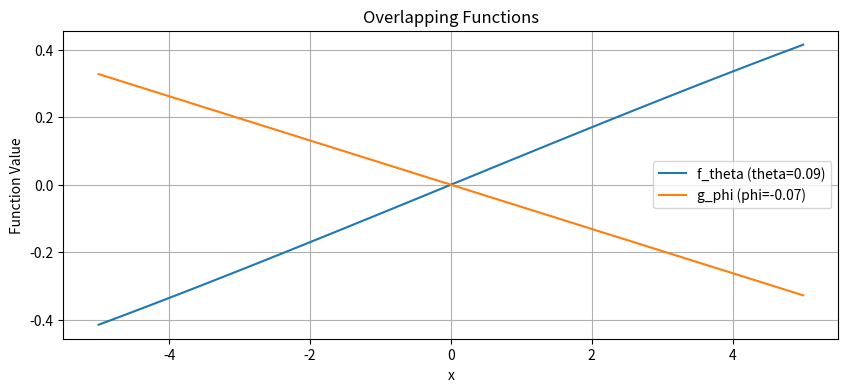
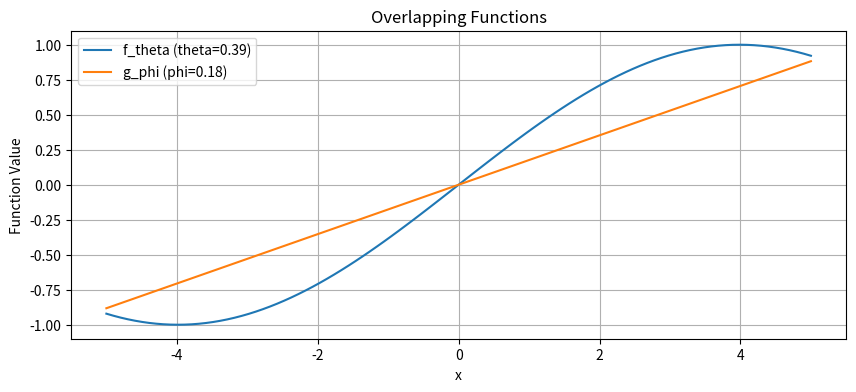
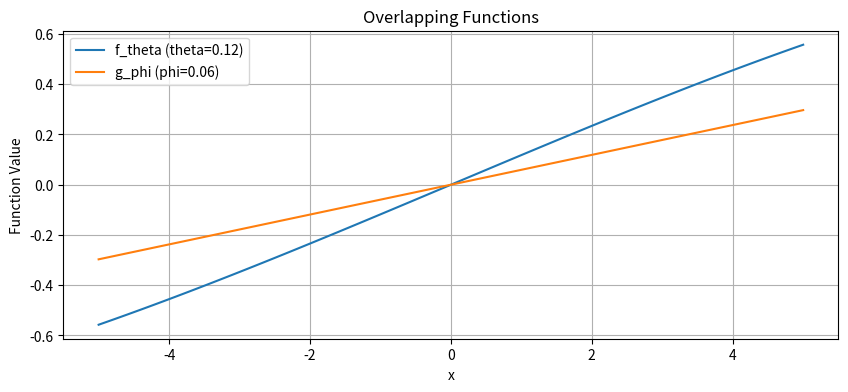

Source code (Python) for these figures, in order:
import numpy as np
import matplotlib.pyplot as plt
from scipy.spatial.distance import cdist

# Define the input domain (e.g., x values)
x_domain = np.linspace(-5, 5, 100)  # Adjust as needed

# Define parameter ranges for the two functions
# Function 1 parameters (theta)
theta_min, theta_max = 0, 2 * np.pi
# Function 2 parameters (phi)
phi_min, phi_max = -1, 1

# Number of samples from each parameter space
num_samples = 500  # Increase for better approximation

# Sample parameters uniformly from their ranges
theta_samples = np.random.uniform(theta_min, theta_max, num_samples)
phi_samples = np.random.uniform(phi_min, phi_max, num_samples)

# Define the parametrizable functions
def f_theta(theta, x):
    # Example: Sine function with varying frequency
    return np.sin(theta * x)

def g_phi(phi, x):
    # Example: Linear function with varying slope
    return phi * x

# Evaluate the functions over the input domain
f_values = np.array([f_theta(theta, x_domain) for theta in theta_samples])
g_values = np.array([g_phi(phi, x_domain) for phi in phi_samples])

# Reshape the function outputs to vectors for distance computation
f_vectors = f_values.reshape(num_samples, -1)
g_vectors = g_values.reshape(num_samples, -1)

# Compute pairwise distances between functions
distance_matrix = cdist(f_vectors, g_vectors, metric='euclidean')

# Define a threshold to consider functions as overlapping
overlap_threshold = 5.0  # Adjust based on acceptable similarity

# Identify overlapping function pairs
overlap_indices = np.where(distance_matrix < overlap_threshold)
num_overlaps = len(overlap_indices[0])

# Estimate overlapping volume
total_pairs = num_samples ** 2
overlap_volume = num_overlaps / total_pairs

print(f"Estimated Overlapping Volume: {overlap_volume}")

# Optional: Visualize some overlapping function pairs
import random

# Find indices of overlapping functions
f_overlap_indices = overlap_indices[0]
g_overlap_indices = overlap_indices[1]

# Select a few overlapping pairs to visualize
num_visualizations = 3
selected_indices = random.sample(range(num_overlaps), num_visualizations)

for idx in selected_indices:
    f_idx = f_overlap_indices[idx]
    g_idx = g_overlap_indices[idx]
    plt.figure(figsize=(10, 4))
    plt.plot(x_domain, f_values[f_idx], label=f'f_theta (theta={theta_samples[f_idx]:.2f})')
    plt.plot(x_domain, g_values[g_idx], label=f'g_phi (phi={phi_samples[g_idx]:.2f})')
    plt.legend()
    plt.title('Overlapping Functions')
    plt.xlabel('x')
    plt.ylabel('Function Value')
    plt.grid(True)
    plt.show()